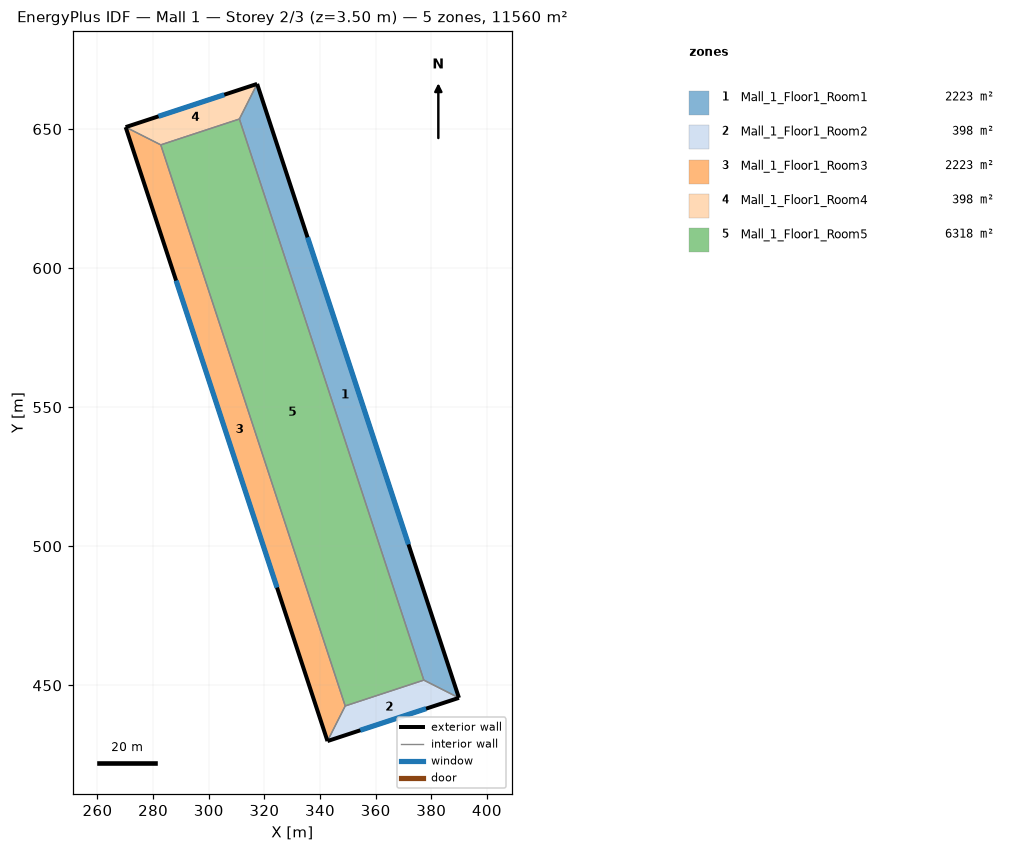
=== STOREY PLAN SPEC (per zone: floor XY polygon, exterior-wall plan segments, windows/doors) ===
zone 1: Mall_1_Floor1_Room1  (2223.4 m²)
  floor: (317.39, 666.23) (389.94, 445.50) (377.32, 451.88) (311.01, 653.60)
  exterior wall: (389.94, 445.50) – (317.39, 666.23)  [232.3 m]
    window: (371.81, 500.68) – (335.53, 611.04)  [203.3 m²]
  interior walls: 3
zone 2: Mall_1_Floor1_Room2  (397.5 m²)
  floor: (389.94, 445.50) (342.68, 429.97) (349.06, 442.59) (377.32, 451.88)
  exterior wall: (342.68, 429.97) – (389.94, 445.50)  [49.8 m]
    window: (354.50, 433.85) – (378.13, 441.62)  [43.5 m²]
  interior walls: 3
zone 3: Mall_1_Floor1_Room3  (2223.4 m²)
  floor: (282.75, 644.31) (349.06, 442.59) (342.68, 429.97) (270.12, 650.69)
  exterior wall: (270.12, 650.69) – (342.68, 429.97)  [232.3 m]
    window: (288.26, 595.51) – (324.54, 485.15)  [203.3 m²]
  interior walls: 3
zone 4: Mall_1_Floor1_Room4  (397.5 m²)
  floor: (317.39, 666.23) (311.01, 653.60) (282.75, 644.31) (270.12, 650.69)
  exterior wall: (317.39, 666.23) – (270.12, 650.69)  [49.8 m]
    window: (305.57, 662.34) – (281.94, 654.57)  [43.5 m²]
  interior walls: 3
zone 5: Mall_1_Floor1_Room5  (6317.6 m²)
  floor: (311.01, 653.60) (377.32, 451.88) (349.06, 442.59) (282.75, 644.31)
  interior walls: 4

=== DERIVED (storey summary) ===
Building: Mall 1
Storey: 2 of 3  (floor level z = 3.50 m)
Storey gross floor area: 11559.6 m²
Zones on this storey: 5
  - Mall_1_Floor1_Room1: floor 2223.4 m²; exterior wall 232.3 m (813.2 m²); 1 window(s) 203.3 m²; WWR 25.0%
  - Mall_1_Floor1_Room2: floor 397.5 m²; exterior wall 49.8 m (174.1 m²); 1 window(s) 43.5 m²; WWR 25.0%
  - Mall_1_Floor1_Room3: floor 2223.4 m²; exterior wall 232.3 m (813.2 m²); 1 window(s) 203.3 m²; WWR 25.0%
  - Mall_1_Floor1_Room4: floor 397.5 m²; exterior wall 49.8 m (174.1 m²); 1 window(s) 43.5 m²; WWR 25.0%
  - Mall_1_Floor1_Room5: floor 6317.6 m²
Zone adjacency (shared interzone walls):
  - Mall_1_Floor1_Room1 ↔ Mall_1_Floor1_Room2
  - Mall_1_Floor1_Room1 ↔ Mall_1_Floor1_Room4
  - Mall_1_Floor1_Room1 ↔ Mall_1_Floor1_Room5
  - Mall_1_Floor1_Room2 ↔ Mall_1_Floor1_Room3
  - Mall_1_Floor1_Room2 ↔ Mall_1_Floor1_Room5
  - Mall_1_Floor1_Room3 ↔ Mall_1_Floor1_Room4
  - Mall_1_Floor1_Room3 ↔ Mall_1_Floor1_Room5
  - Mall_1_Floor1_Room4 ↔ Mall_1_Floor1_Room5